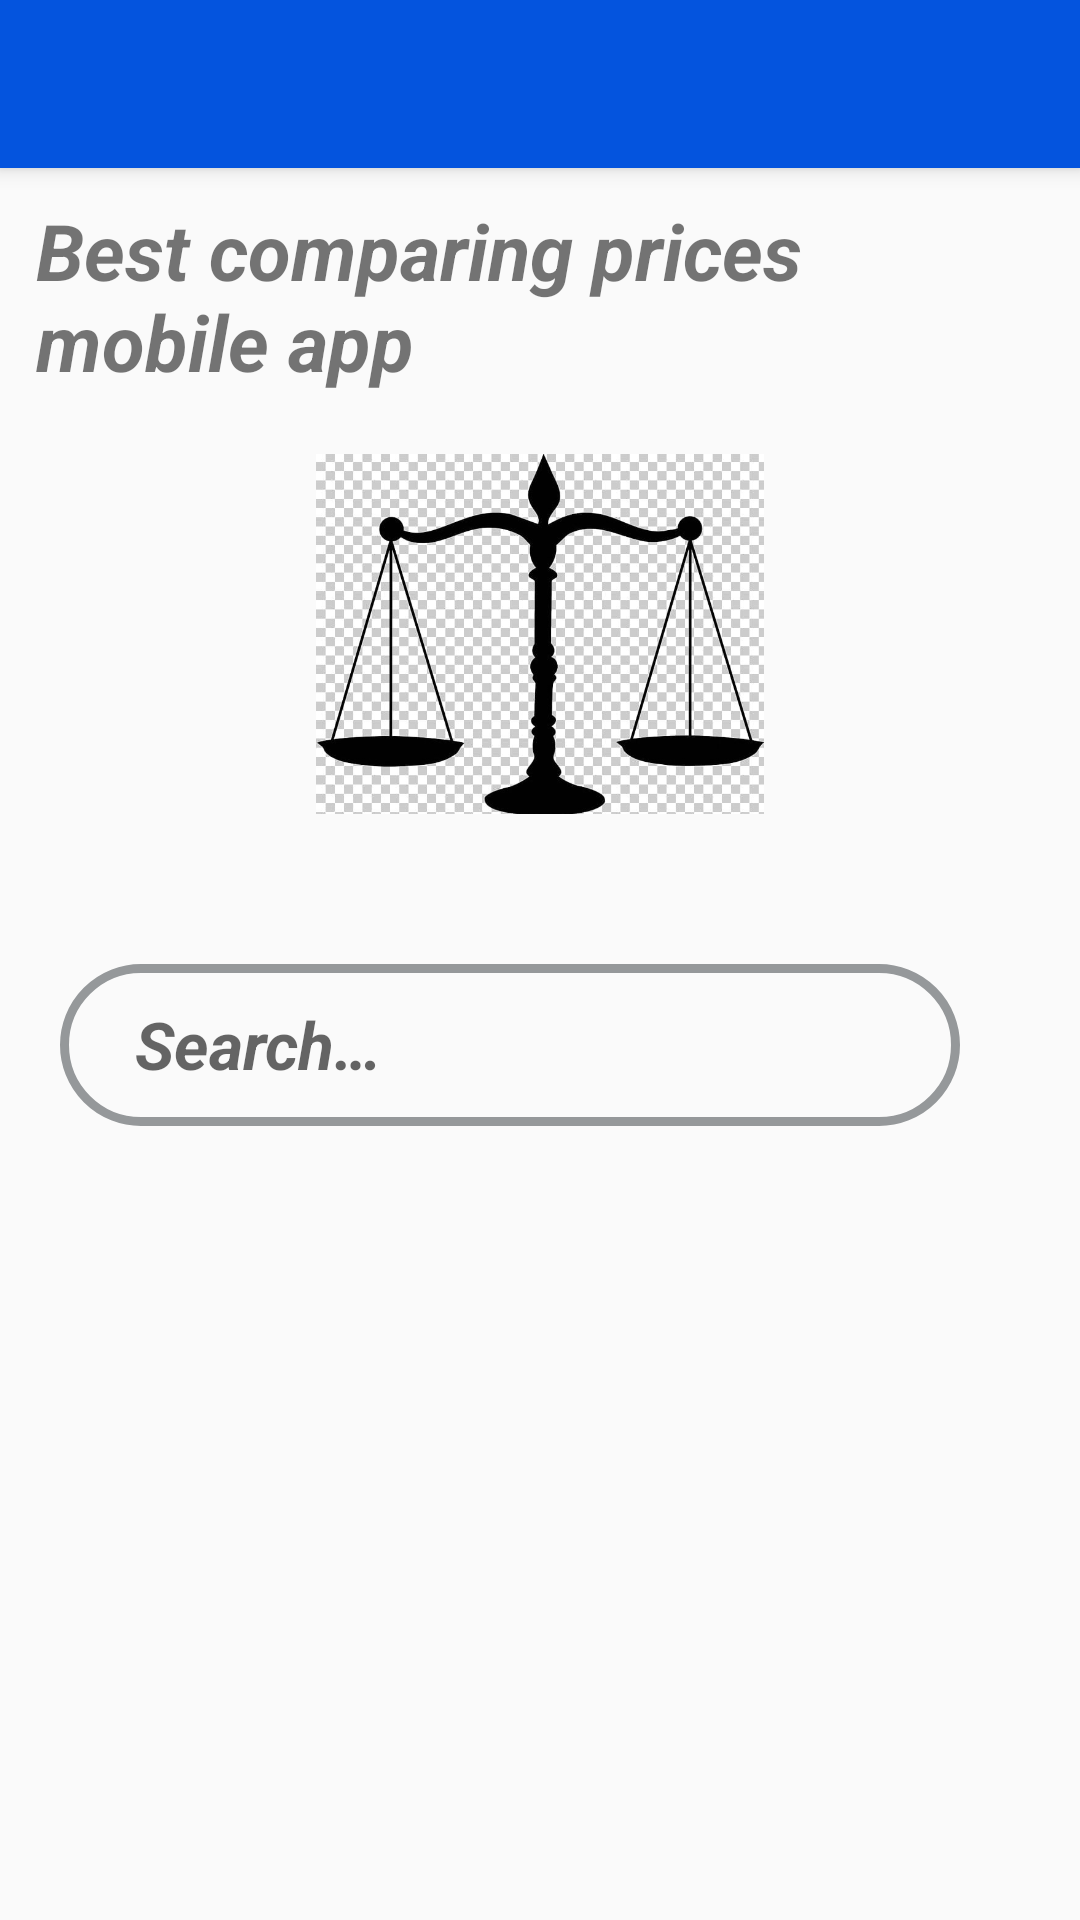

Reconstruct the res/layout file that produces this screen, plus the resources it refers to.
<!-- AndroidManifest.xml: application theme AppTheme -->
<!-- res/layout/app_bar_navigation_drawer.xml -->
<?xml version="1.0" encoding="utf-8"?>
<androidx.coordinatorlayout.widget.CoordinatorLayout
    xmlns:android="http://schemas.android.com/apk/res/android"
    xmlns:app="http://schemas.android.com/apk/res-auto"
    xmlns:tools="http://schemas.android.com/tools"
    android:layout_width="match_parent"
    android:layout_height="match_parent"
    tools:context=".MainActivity">

    <com.google.android.material.appbar.AppBarLayout
        android:layout_width="match_parent"
        android:layout_height="wrap_content"
        android:theme="@style/AppTheme.AppBarOverlay">

        <androidx.appcompat.widget.Toolbar
            android:id="@+id/toolbar"
            android:layout_width="match_parent"
            android:layout_height="?attr/actionBarSize"
            android:background="?attr/colorPrimary"
            app:popupTheme="@style/AppTheme.PopupOverlay" />

    </com.google.android.material.appbar.AppBarLayout>

    
    <include layout="@layout/content_navigation_drawer" />


</androidx.coordinatorlayout.widget.CoordinatorLayout>
<!-- res/layout/content_navigation_drawer.xml (included above) -->
<?xml version="1.0" encoding="utf-8"?>
<LinearLayout
    xmlns:android="http://schemas.android.com/apk/res/android"
    xmlns:app="http://schemas.android.com/apk/res-auto"
    xmlns:tools="http://schemas.android.com/tools"
    android:layout_width="match_parent"
    android:layout_height="match_parent"
    app:layout_behavior="@string/appbar_scrolling_view_behavior"
    tools:context=".MainActivity"
    android:orientation="vertical"
    tools:showIn="@layout/app_bar_navigation_drawer">
    <ScrollView
        android:layout_width="match_parent"
        android:layout_height="wrap_content">
        <LinearLayout
            android:layout_width="match_parent"
            android:layout_height="wrap_content"
            android:orientation="vertical">
            <TextView
                android:layout_width="match_parent"
                android:layout_height="wrap_content"
                android:text="Best comparing prices mobile app"
                android:layout_marginLeft="12dp"
                android:layout_marginRight="12dp"
                android:maxLines="2"
                android:textSize="26sp"
                android:layout_marginTop="10dp"
                android:layout_marginBottom="10dp"
                android:textStyle="bold|italic"
                />

            <ImageView
                android:id="@+id/compare_image"
                android:layout_width="match_parent"
                android:layout_height="120dp"
                android:layout_marginTop="10dp"
                android:src="@drawable/weighscale"

                android:layout_marginBottom="50dp"/>


            <TextView
                android:layout_width="match_parent"
                android:layout_marginRight="40dp"
                android:layout_marginLeft="20dp"
                android:layout_marginBottom="30dp"
                android:layout_height="54dp"
                android:id="@+id/product_name"
                android:background="@drawable/search_layout"
                android:paddingBottom="10dp"
                android:paddingTop="12dp"
                android:textColor="@color/black"
                android:paddingLeft="25dp"
                android:textSize="22sp"
                android:textStyle="bold|italic"
                android:hint="@string/search_hint"
                android:layout_marginEnd="40dp"
                android:layout_marginStart="20dp"
                android:paddingEnd="20dp"
                android:paddingStart="25dp" />
        </LinearLayout>
    </ScrollView>




</LinearLayout>
<!-- resources referenced by this layout -->
<resources>
  <color name="black">#000000</color>
  <!-- drawable search_layout (drawable) -->
  <?xml version="1.0" encoding="utf-8"?>
  <shape xmlns:android="http://schemas.android.com/apk/res/android">
  
      <stroke android:color="#95989A"
          android:width="3dp"/>
      <corners android:radius="45dp" />
  </shape>
  <!-- drawable weighscale: jpg bitmap (drawable, 82004 bytes) -->
  <string name="search_hint"> Search… </string>
  <style name="AppTheme.AppBarOverlay" parent="ThemeOverlay.AppCompat.Dark.ActionBar" />
  <style name="AppTheme.PopupOverlay" parent="ThemeOverlay.AppCompat.Light" />
  <style name="AppTheme" parent="Theme.AppCompat.Light.NoActionBar">
          
          <item name="colorPrimary">@color/colorPrimary</item>
          <item name="colorPrimaryDark">@color/colorPrimaryDark</item>
          <item name="colorAccent">@color/colorAccent</item>
  
      </style>
  <color name="colorPrimary">#0454DE</color>
  <color name="colorPrimaryDark">#0454DE</color>
  <color name="colorAccent">#039BE5</color>
</resources>
